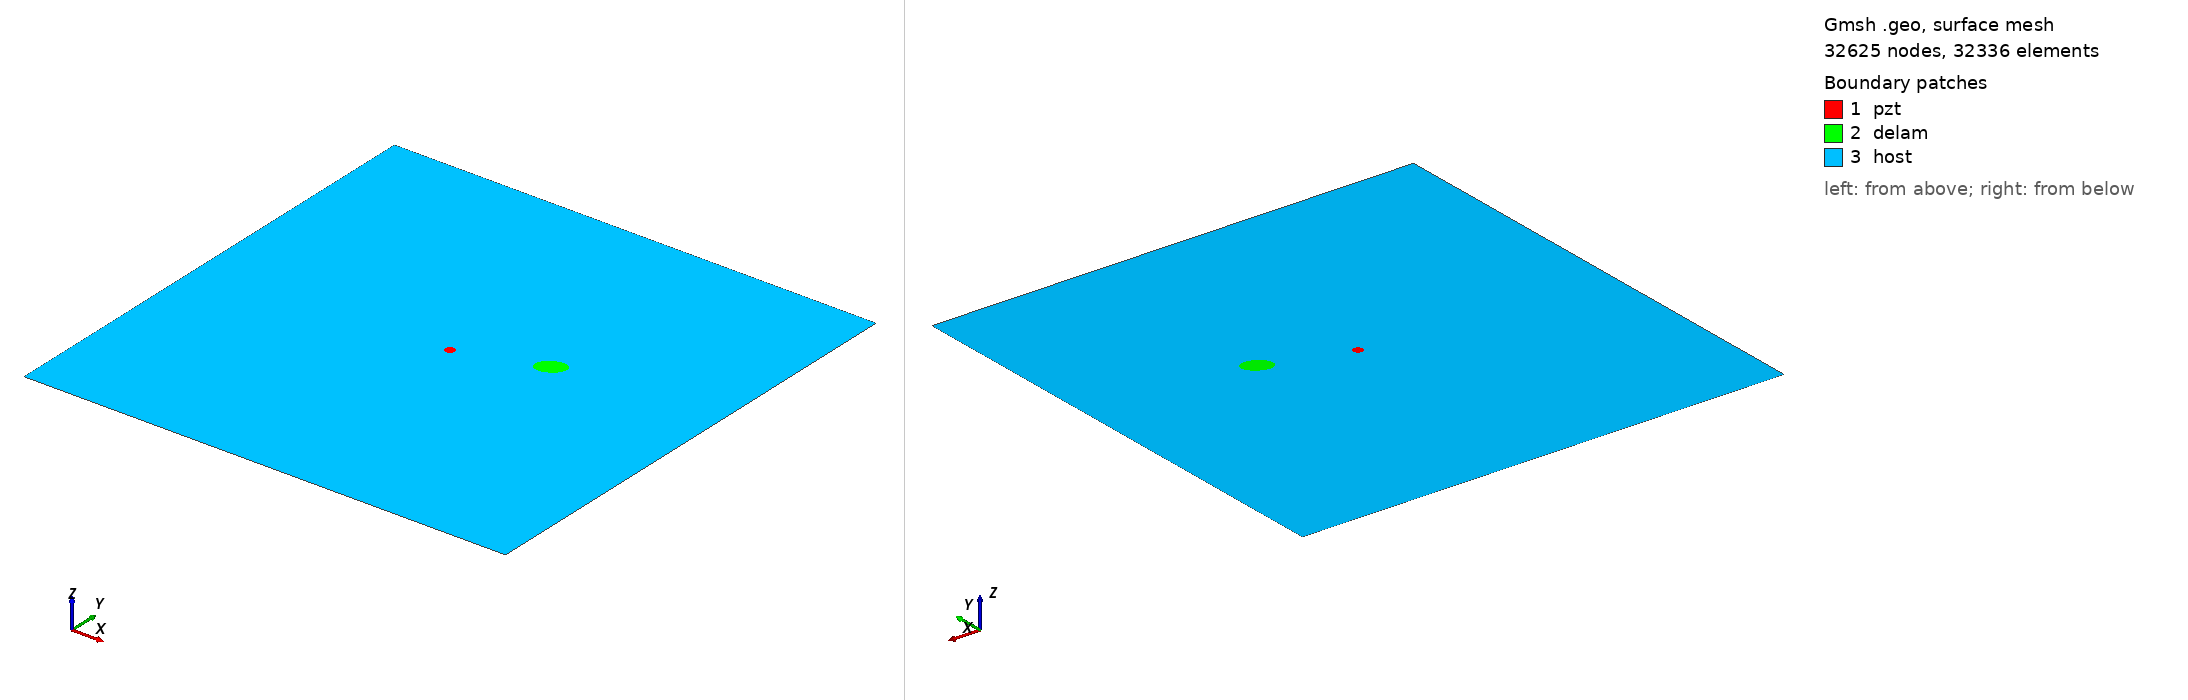

Gmsh geometry script, surface-meshed: 32625 nodes, 32336 surface elements. Boundary patches (legend numbers): 1 pzt, 2 delam, 3 host. Left view from above one corner, right view from below the opposite corner. Legend entries are the model's physical surfaces. The drawing asked Gmsh for element sizes between 1% and 20% of the model's largest extent; the script's own settings can give other sizes.

=== m2_34_delam1_position_no_57_a_15mm_b_10mm_angle_30.geo (drawn) ===
SetFactory("OpenCASCADE");
L=0.500000; 
W=0.500000; 
a=0.015000; 
b=0.010000; 
x=0.333333; 
y=0.277778; 
alpha=0.166667 *Pi; 
r=0.005000; 
xpzt=0.250000; 
ypzt=0.250000; 
//+
Point(1) = {0, 0, 0, 1.0};
//+
Point(2) = {L, 0, 0, 1.0};
//+
Point(3) = {L, W, 0, 1.0};
//+
Point(4) = {0, W, 0, 1.0};
//+
Line(1) = {1, 2};
//+
Line(2) = {2, 3};
//+
Line(3) = {3, 4};
//+
Line(4) = {4, 1};
//+
Circle(5) = {xpzt, ypzt, -0, r, 0, 2*Pi};
//+
Ellipse(6) = {x, y, -0, a, b, 0, 2*Pi};
//+
Rotate {{0, 0, 1}, {x, y, 0}, alpha} {
  Curve{6}; 
}
//+
Curve Loop(1) = {4, 1, 2, 3};
//+
Curve Loop(2) = {6};
//+
Curve Loop(3) = {5};
//+
Curve Loop(4) = {6};
//+
Curve Loop(5) = {5};
//+
Plane Surface(1) = {5};
//+
Plane Surface(2) = {4};
//+
Plane Surface(3) = {1, 2, 3};
//+
Point(9) = {xpzt, ypzt, 0, 1.0};
//+
Point{9} In Surface {1};// mesh node at centre of pzt
//+
Physical Surface("pzt") = {1};
//+
Physical Surface("delam") = {2};
//+
Physical Surface("host") = {3};

Mesh.Algorithm = 6; // Frontal
Mesh.CharacteristicLengthFactor = 0.070000;
Mesh.CharacteristicLengthMin = 0.001000;
Mesh.CharacteristicLengthMax = 0.200000;
Mesh.RecombineAll = 1; // Apply recombination algorithm
Mesh.SubdivisionAlgorithm = 1; // 1: all quadrangles
Mesh.Smoothing = 1;
